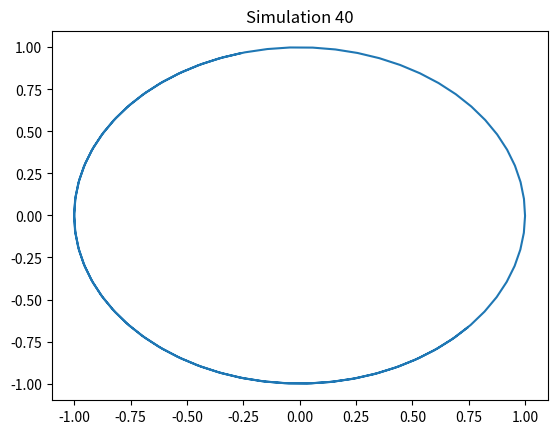

Source code (Python):
import numpy as np
import matplotlib.pyplot as plt
t = np.linspace(0, 10, 100)
x = np.sin(t + 40)
y = np.cos(t + 40)
plt.plot(x, y)
plt.title('Simulation 40')
plt.show()
